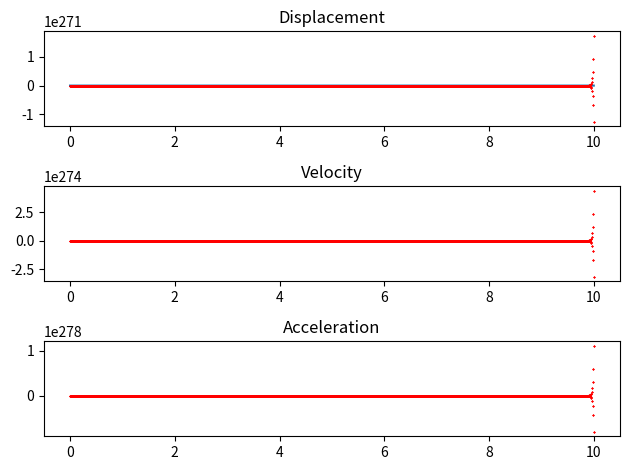

Write the Python code that produced this figure.
import numpy as np
import matplotlib.pyplot as plt

f = 2
time = 10
samples = 2000

m = 8
c = 11
k = 4000
A0 = 1

omega =np.sqrt(k)
zeta = c / (2 * np.sqrt(m * k))
omega_d = omega * np.sqrt(1 - zeta**2)

t = np.linspace(0, time, samples)

phi = 0

x = A0 * np.exp(-zeta * omega *t) * np.cos(omega_d * t - phi)


force = 0



alpha = 0.25
delta = 0.50

x0 = x[0]
v0 = 0
a0 = 0


dt = t[1] - t[0]

fig, ax = plt.subplots(3, 1)

ax[0].plot(t, x)
# perform newmark integration

for i in range(samples):
    A = force - c * (a0 + dt * (1-delta) * a0) - k*(x0 + dt * v0 + dt * dt * (0.5 - alpha) * a0)
    B = m + dt * dt * alpha * k + dt * delta * c

    a1 = A/B
    v1 = v0 + dt * (1 - delta) * a0 + dt * delta * a1
    x1 = x0 + dt * v0 + dt * dt * (0.5 - alpha) * a0 + alpha * dt * dt * a1

    ax[0].plot(t[i], x1, 'rx', markersize=1)
    ax[1].plot(t[i], v1, 'rx', markersize=1)
    ax[2].plot(t[i], a1, 'rx', markersize=1)


    a0 = a1
    v0 = v1
    x0 = x1

ax[0].set_title('Displacement')
ax[1].set_title('Velocity')
ax[2].set_title('Acceleration')
fig.tight_layout()
